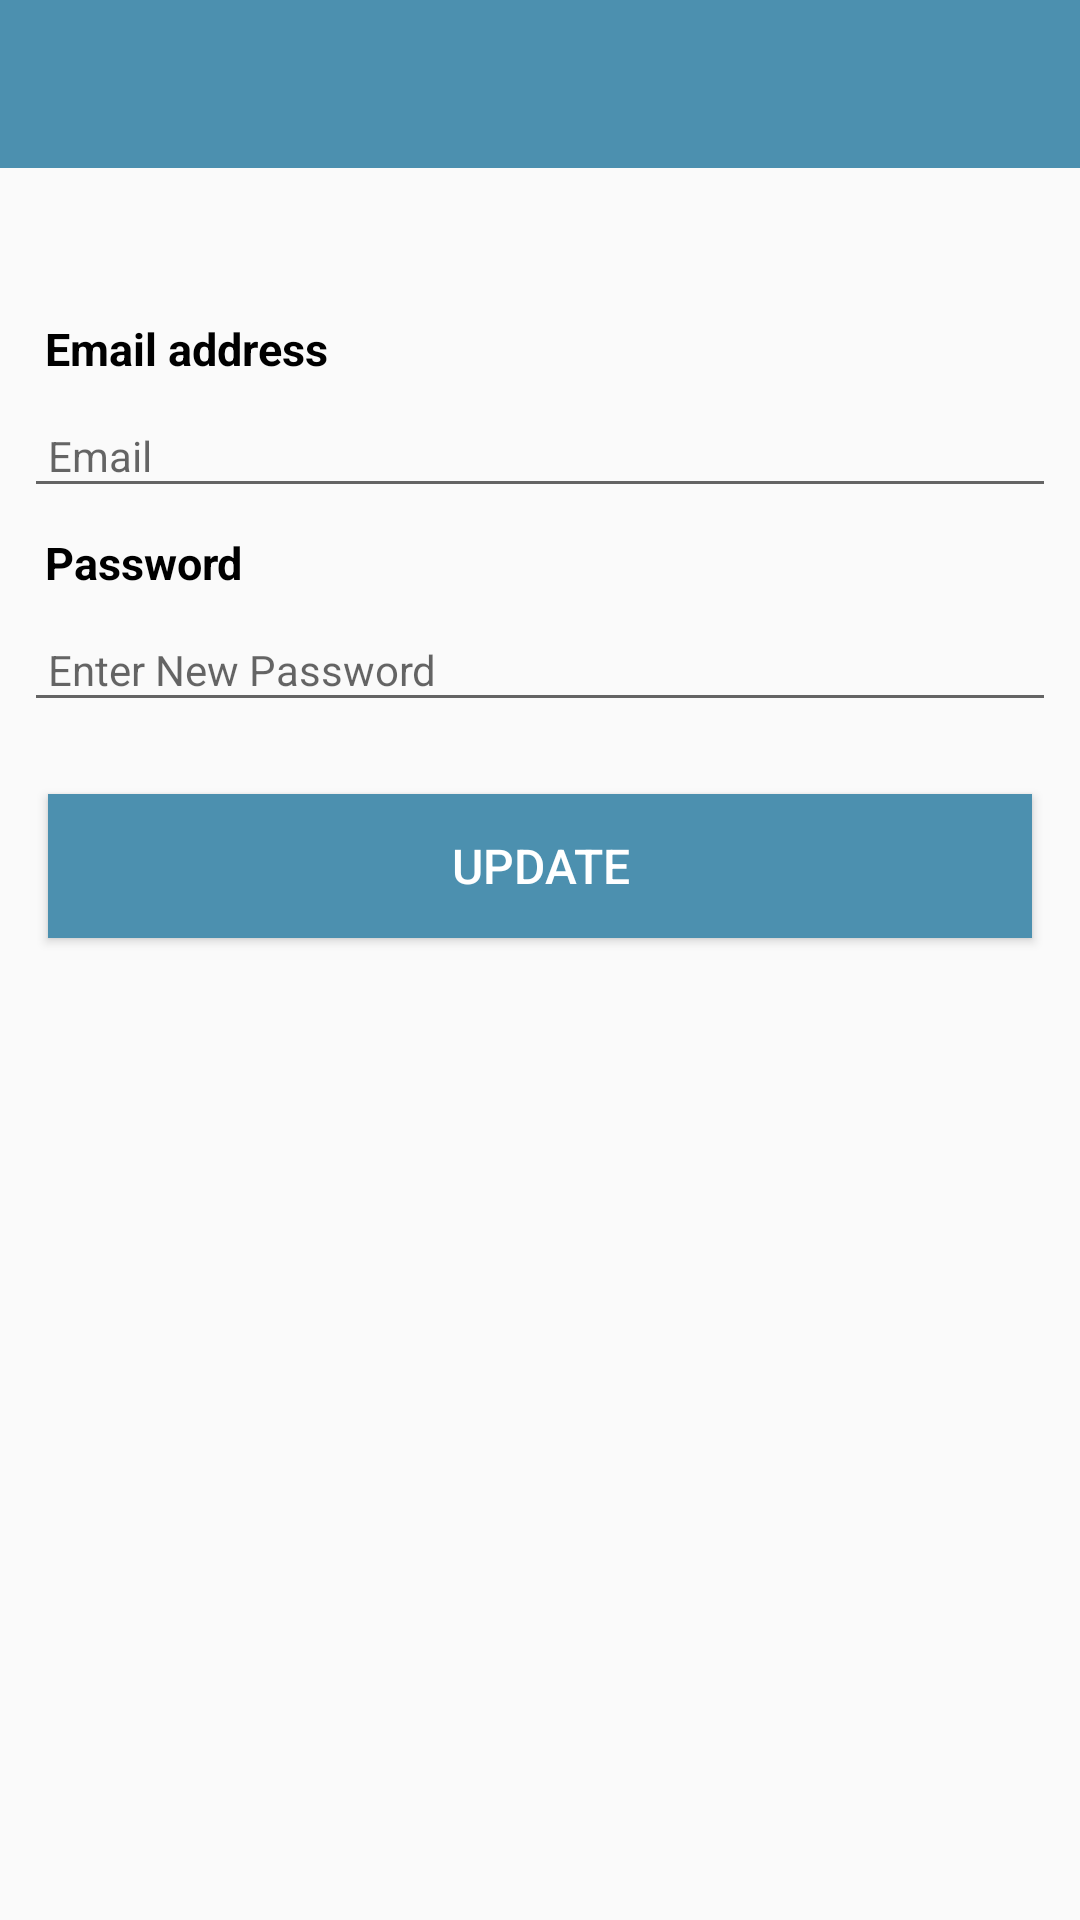

This screen was rendered from an Android layout file. Write that file and the resources it references.
<!-- AndroidManifest.xml: application theme AppTheme -->
<!-- res/layout/activity_settings.xml -->
<?xml version="1.0" encoding="utf-8"?>
<androidx.constraintlayout.widget.ConstraintLayout xmlns:android="http://schemas.android.com/apk/res/android"
    xmlns:app="http://schemas.android.com/apk/res-auto"
    xmlns:tools="http://schemas.android.com/tools"
    android:layout_width="match_parent"
    android:layout_height="match_parent"
    tools:context=".views.settings.SettingsView">

    <RelativeLayout
        android:layout_width="match_parent"
        android:layout_height="wrap_content"
        app:layout_constraintBottom_toBottomOf="parent"
        app:layout_constraintTop_toTopOf="parent">

        <com.google.android.material.appbar.AppBarLayout
            android:id="@+id/appBarLayout"
            android:layout_width="match_parent"
            android:layout_height="wrap_content"
            android:background="@color/colorAccent"
            android:fitsSystemWindows="true"
            app:elevation="0dip"
            app:theme="@style/ThemeOverlay.AppCompat.Dark.ActionBar">

            <androidx.appcompat.widget.Toolbar
                android:id="@+id/toolbar"
                android:layout_width="match_parent"
                android:layout_height="wrap_content"
                app:titleTextColor="@color/colorPrimary" />
        </com.google.android.material.appbar.AppBarLayout>


        <TextView
            android:id="@+id/statsHillfortsNum"
            android:layout_width="202dp"
            android:layout_height="wrap_content"
            android:layout_marginTop="50dp"
            android:gravity="center"
            android:padding="15dp"
            android:text=""
            android:textAlignment="center"
            android:textColor="@color/black"
            android:textSize="15dp"
            android:textStyle="bold"
            tools:ignore="RtlCompat" />

        <TextView
            android:id="@+id/statsHillfortsVisited"
            android:layout_width="202dp"
            android:layout_height="wrap_content"
            android:layout_marginTop="50dp"
            android:gravity="right"
            android:padding="15dp"
            android:text=""
            android:textAlignment="center"
            android:textColor="@color/black"
            android:textSize="15dp"
            android:textStyle="bold"
            tools:ignore="RtlCompat"
            android:layout_toEndOf="@+id/statsHillfortsNum"/>

        <ScrollView
            android:layout_width="match_parent"
            android:layout_height="700dp"
            android:layout_below="@id/appBarLayout"
            android:layout_marginTop="50dp"
            android:fillViewport="true">

            <LinearLayout
                android:layout_width="match_parent"
                android:layout_height="wrap_content"
                android:orientation="vertical">

                
                
                
                
                
                
                
                
                
                
                
                
                

                
                
                
                
                
                
                
                
                
                
                
                

                <TextView
                    android:id="@+id/settingsEmail"
                    android:layout_width="243dp"
                    android:layout_height="wrap_content"
                    android:layout_marginTop="0dp"
                    android:gravity="center"
                    android:paddingLeft="15dp"
                    android:text="@string/settings_email"
                    android:textAlignment="textStart"
                    android:textColor="@color/black"
                    android:textSize="15dp"
                    android:textStyle="bold"
                    tools:ignore="RtlCompat" />

                <EditText
                    android:id="@+id/userEmail"
                    android:layout_width="match_parent"
                    android:layout_height="wrap_content"
                    android:layout_margin="8dp"
                    android:autofillHints=""
                    android:hint="@string/hint_userEmail"
                    android:inputType="textEmailAddress"
                    android:maxLength="25"
                    android:maxLines="1"
                    android:padding="8dp"
                    android:textColor="@color/colorPrimaryDark"
                    android:textSize="14sp" />

                <TextView
                    android:id="@+id/settingsPassword"
                    android:layout_width="243dp"
                    android:layout_height="wrap_content"
                    android:layout_marginTop="0dp"
                    android:gravity="center"
                    android:paddingLeft="15dp"
                    android:text="@string/settings_password"
                    android:textAlignment="textStart"
                    android:textColor="@color/black"
                    android:textSize="15dp"
                    android:textStyle="bold"
                    tools:ignore="RtlCompat" />

                <EditText
                    android:id="@+id/password"
                    android:layout_width="match_parent"
                    android:layout_height="wrap_content"
                    android:layout_margin="8dp"
                    android:hint="@string/hint_userPassword"
                    android:inputType="textPassword"
                    android:maxLength="25"
                    android:maxLines="1"
                    android:padding="8dp"
                    android:textColor="@color/colorPrimaryDark"
                    android:textSize="14sp" />

                <Button
                    android:id="@+id/btnUpdate"
                    android:layout_width="match_parent"
                    android:layout_height="wrap_content"
                    android:layout_margin="16dp"
                    android:background="@color/colorAccent"
                    android:paddingTop="8dp"
                    android:paddingBottom="8dp"
                    android:text="@string/settings_buttonUpdate"
                    android:textColor="@color/colorPrimary"
                    android:textSize="16sp" />

                <ProgressBar
                    android:id="@+id/progressBar"
                    style="@style/Widget.AppCompat.ProgressBar"
                    android:layout_width="196dp"
                    android:layout_height="96dp"
                    android:layout_marginLeft="100dp"
                    android:layout_marginTop="0dp" />
            </LinearLayout>
        </ScrollView>






























    </RelativeLayout>
</androidx.constraintlayout.widget.ConstraintLayout>
<!-- resources referenced by this layout -->
<resources>
  <color name="black">#000000</color>
  <color name="colorAccent">#4c90af</color>
  <color name="colorPrimary">#FFFFFF</color>
  <color name="colorPrimaryDark">#000000</color>
  <string name="hint_userEmail">Email</string>
  <string name="hint_userName">User Name </string>
  <string name="hint_userPassword">Enter New Password </string>
  <string name="settings_buttonUpdate">Update </string>
  <string name="settings_email">Email address </string>
  <string name="settings_password">Password </string>
  <string name="settings_userName">User Name </string>
  <style name="AppTheme" parent="Theme.AppCompat.Light.NoActionBar">
          
          <item name="colorPrimary">@color/colorPrimary</item>
          <item name="colorPrimaryDark">@color/colorPrimaryDark</item>
          <item name="colorAccent">@color/colorAccent</item>
      </style>
</resources>
